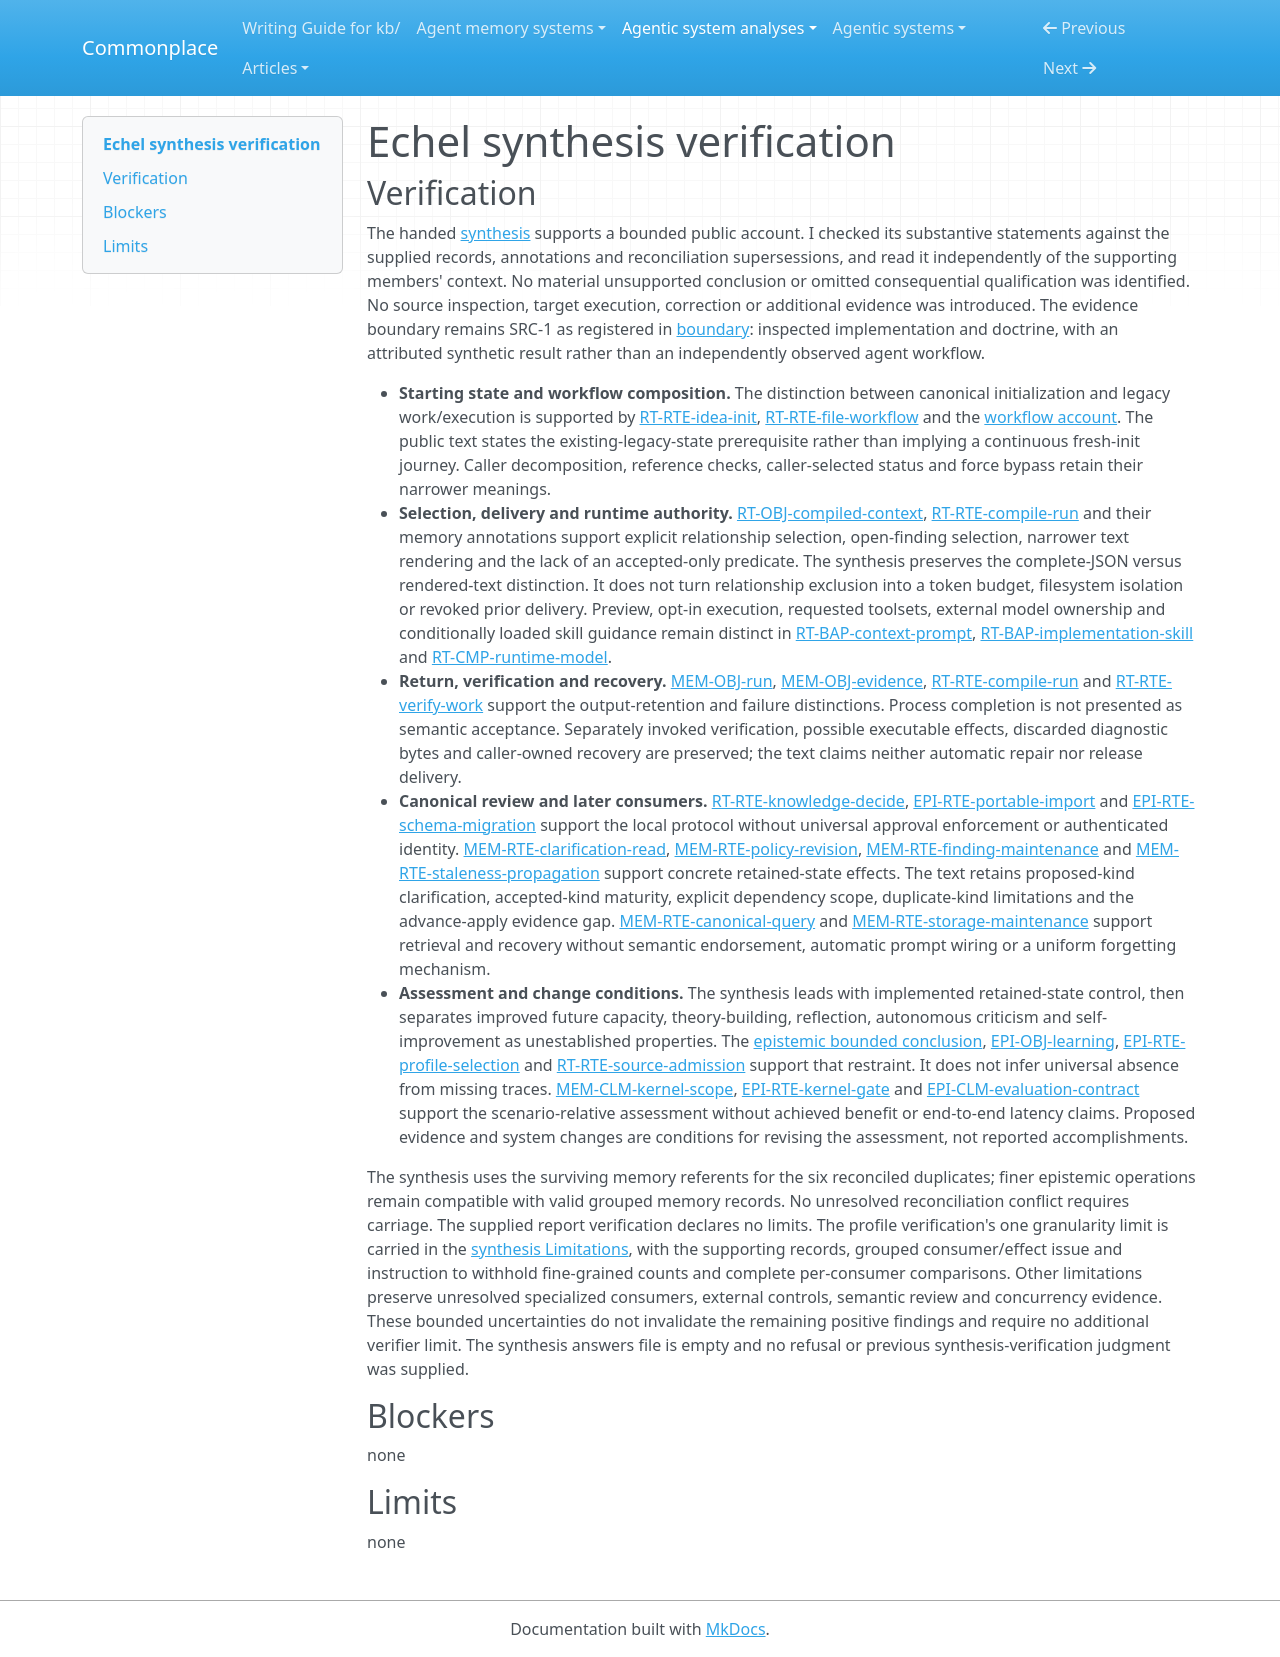

repository: zby/commonplace · page: agentic-system-analyses/retained/echel/synthesis-verification/index.html · generator: mkdocs

---
type: agentic-system-analyses/types/agentic-system-verification.md
description: "Independent verification of Echel's public synthesis against its accepted records at the frozen repository boundary."
run-id: AAS-2026-10-15-echel-08d27848b99a-01
reviewed-boundary: aee36de4d2d1c404fb36e9ad68cc0a920784ee61
---

# Echel synthesis verification

## Verification

The handed [synthesis](synthesis.md#bounded-synthesis) supports a bounded public account. I checked its substantive statements against the supplied records, annotations and reconciliation supersessions, and read it independently of the supporting members' context. No material unsupported conclusion or omitted consequential qualification was identified. No source inspection, target execution, correction or additional evidence was introduced. The evidence boundary remains SRC-1 as registered in [boundary](boundary.md#source-register): inspected implementation and doctrine, with an attributed synthetic result rather than an independently observed agent workflow.

- **Starting state and workflow composition.** The distinction between canonical initialization and legacy work/execution is supported by [RT-RTE-idea-init](runtime.md#rt-rte-idea-init), [RT-RTE-file-workflow](runtime.md#rt-rte-file-workflow) and the [workflow account](workflow.md#workflow-account). The public text states the existing-legacy-state prerequisite rather than implying a continuous fresh-init journey. Caller decomposition, reference checks, caller-selected status and force bypass retain their narrower meanings.
- **Selection, delivery and runtime authority.** [RT-OBJ-compiled-context](runtime.md#rt-obj-compiled-context), [RT-RTE-compile-run](runtime.md#rt-rte-compile-run) and their memory annotations support explicit relationship selection, open-finding selection, narrower text rendering and the lack of an accepted-only predicate. The synthesis preserves the complete-JSON versus rendered-text distinction. It does not turn relationship exclusion into a token budget, filesystem isolation or revoked prior delivery. Preview, opt-in execution, requested toolsets, external model ownership and conditionally loaded skill guidance remain distinct in [RT-BAP-context-prompt](runtime.md#rt-bap-context-prompt), [RT-BAP-implementation-skill](runtime.md#rt-bap-implementation-skill) and [RT-CMP-runtime-model](runtime.md#rt-cmp-runtime-model).
- **Return, verification and recovery.** [MEM-OBJ-run](memory.md#mem-obj-run), [MEM-OBJ-evidence](memory.md#mem-obj-evidence), [RT-RTE-compile-run](runtime.md#rt-rte-compile-run) and [RT-RTE-verify-work](runtime.md#rt-rte-verify-work) support the output-retention and failure distinctions. Process completion is not presented as semantic acceptance. Separately invoked verification, possible executable effects, discarded diagnostic bytes and caller-owned recovery are preserved; the text claims neither automatic repair nor release delivery.
- **Canonical review and later consumers.** [RT-RTE-knowledge-decide](runtime.md#rt-rte-knowledge-decide), [EPI-RTE-portable-import](epistemic.md#epi-rte-portable-import) and [EPI-RTE-schema-migration](epistemic.md#epi-rte-schema-migration) support the local protocol without universal approval enforcement or authenticated identity. [MEM-RTE-clarification-read](memory.md#mem-rte-clarification-read), [MEM-RTE-policy-revision](memory.md#mem-rte-policy-revision), [MEM-RTE-finding-maintenance](memory.md#mem-rte-finding-maintenance) and [MEM-RTE-staleness-propagation](memory.md#mem-rte-staleness-propagation) support concrete retained-state effects. The text retains proposed-kind clarification, accepted-kind maturity, explicit dependency scope, duplicate-kind limitations and the advance-apply evidence gap. [MEM-RTE-canonical-query](memory.md#mem-rte-canonical-query) and [MEM-RTE-storage-maintenance](memory.md#mem-rte-storage-maintenance) support retrieval and recovery without semantic endorsement, automatic prompt wiring or a uniform forgetting mechanism.
- **Assessment and change conditions.** The synthesis leads with implemented retained-state control, then separates improved future capacity, theory-building, reflection, autonomous criticism and self-improvement as unestablished properties. The [epistemic bounded conclusion](epistemic.md#bounded-conclusion), [EPI-OBJ-learning](epistemic.md#epi-obj-learning), [EPI-RTE-profile-selection](epistemic.md#epi-rte-profile-selection) and [RT-RTE-source-admission](runtime.md#rt-rte-source-admission) support that restraint. It does not infer universal absence from missing traces. [MEM-CLM-kernel-scope](memory.md#mem-clm-kernel-scope), [EPI-RTE-kernel-gate](epistemic.md#epi-rte-kernel-gate) and [EPI-CLM-evaluation-contract](epistemic.md#epi-clm-evaluation-contract) support the scenario-relative assessment without achieved benefit or end-to-end latency claims. Proposed evidence and system changes are conditions for revising the assessment, not reported accomplishments.

The synthesis uses the surviving memory referents for the six reconciled duplicates; finer epistemic operations remain compatible with valid grouped memory records. No unresolved reconciliation conflict requires carriage. The supplied report verification declares no limits. The profile verification's one granularity limit is carried in the [synthesis Limitations](synthesis.md#limitations), with the supporting records, grouped consumer/effect issue and instruction to withhold fine-grained counts and complete per-consumer comparisons. Other limitations preserve unresolved specialized consumers, external controls, semantic review and concurrency evidence. These bounded uncertainties do not invalidate the remaining positive findings and require no additional verifier limit. The synthesis answers file is empty and no refusal or previous synthesis-verification judgment was supplied.

## Blockers

none

## Limits

none
